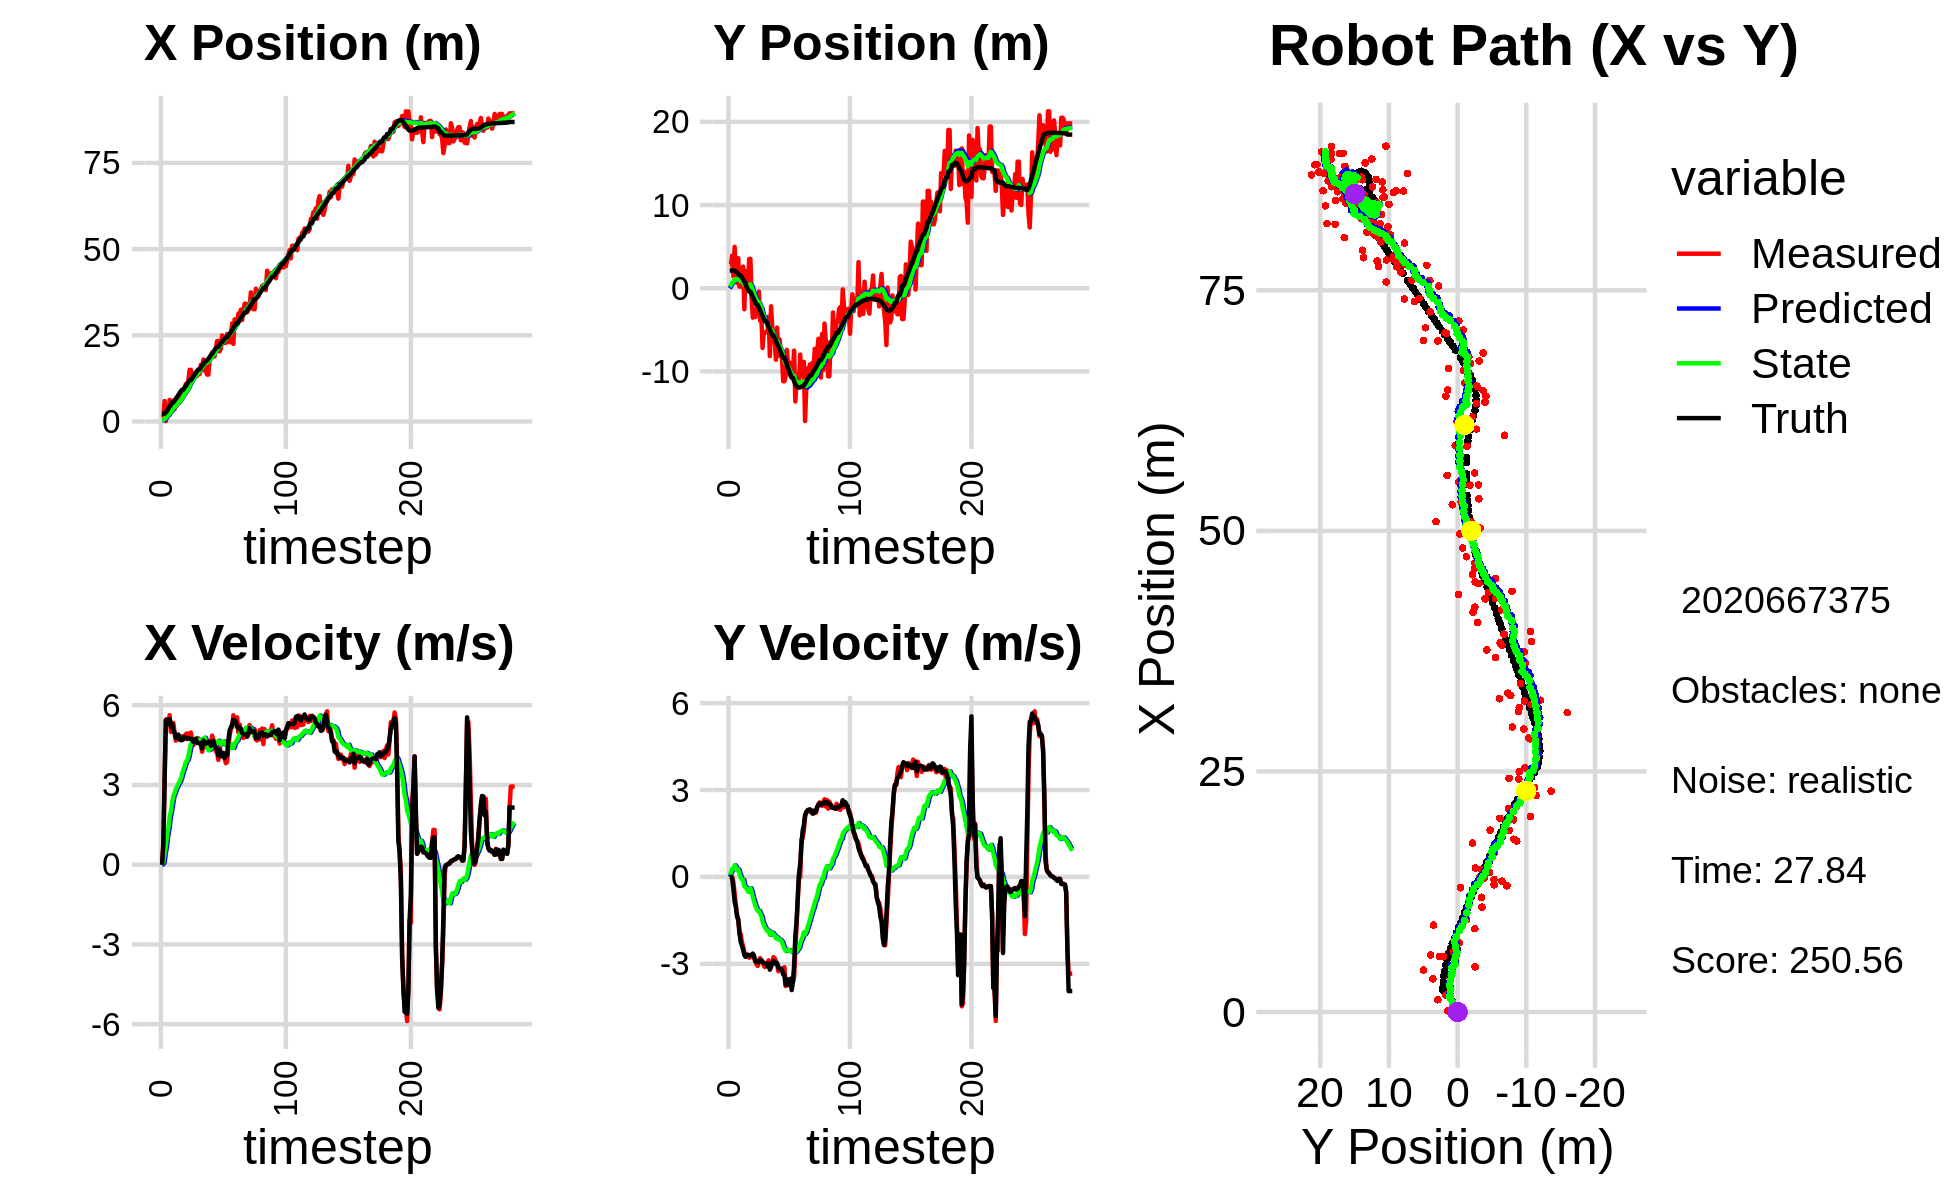

The table this chart was drawn from, first rows:
4.162343859817824843e+00, -2.161424153092246780e-01, 0.000000000000000000e+00, 0.000000000000000000e+00, 0.000000000000000000e+00, 0.000000000000000000e+00, 0.000000000000000000e+00, 0.000000000000000000e+00, 2.883017113553046906e-01, -1.424310331242799321e-02, 0.000000000000000000e+00, 0.000000000000000000e+00, 2.260284185582425387e+00, 2.122795106186741165e+00, 0.000000000000000000e+00, 0.000000000000000000e+00, 0.000000000000000000e+00, -4.815842839889228344e-05
1.281063973846747972e+00, 2.884837329467092815e+00, 0.000000000000000000e+00, -0.000000000000000000e+00, 2.883017113553046906e-01, -1.424310331242799321e-02, 0.000000000000000000e+00, 0.000000000000000000e+00, 3.504503397539476817e-01, 1.847758412873584111e-01, 1.180827729426296539e-02, 6.968340568676306690e-02, 2.260284185582425387e+00, 2.122795106186741165e+00, 0.000000000000000000e+00, 0.000000000000000000e+00, 0.000000000000000000e+00, 3.084056370425969362e-04
1.281063973846747972e+00, 2.884837329467092815e+00, 7.909999709654671474e-01, -2.439488576806008466e-04, 3.516311674833739742e-01, 1.917441818560347289e-01, 1.180827729426296539e-02, 6.968340568676306690e-02, 4.233448755377982597e-01, 3.871008676824784223e-01, 8.084536684446264054e-02, 1.534447329779692892e-01, 2.260284185582425387e+00, 2.122795106186741165e+00, 8.000000000000000444e-01, 0.000000000000000000e+00, 8.000000119209289551e-01, 3.084056370425969362e-04
5.933092355701652387e+00, 3.923552892678860093e+00, 3.265995071748708956e+00, -5.692373210457619785e-03, 4.314294122222445127e-01, 4.024453409802753456e-01, 8.084536684446264054e-02, 1.534447329779692892e-01, 8.455699447666542579e-01, 6.706550696747841656e-01, 4.309751827755151643e-01, 2.773517739920137171e-01, 2.294158697786790491e+00, 2.122779629645053401e+00, 3.200000000000000178e+00, -5.299999999999999850e-02, 3.200000047683715820e+00, 1.742919790558516979e-03
1.248219015650286756e-01, 1.425803564599315898e+00, 5.466224927539612644e+00, -1.741968410702696424e-01, 8.886674630442057410e-01, 6.983902470739855595e-01, 4.309751827755151643e-01, 2.773517739920137171e-01, 1.005425285223408016e+00, 7.367652689626390528e-01, 7.140761242131110631e-01, 2.727423955136957789e-01, 2.577872991729120322e+00, 2.119186900599102863e+00, 5.423000000000000043e+00, -4.139999999999999791e-01, 5.438000202178955078e+00, 3.185706958174705505e-02
4.358475447346537024e+00, 4.974270555378502934e+00, 5.450881545677669138e+00, -5.641724772053642312e-01, 1.076832897644719012e+00, 7.640395085140085918e-01, 7.140761242131110631e-01, 2.727423955136957789e-01, 1.450379159802728690e+00, 1.081971431941258555e+00, 1.117216898110998446e+00, 3.994678670692376476e-01, 3.134002447625543031e+00, 2.085135910482783572e+00, 5.461000000000000298e+00, -8.579999999999999849e-01, 5.527999877929687500e+00, 1.031339168548583984e-01
1.750501394220076001e+00, 1.688322737572076182e+00, 5.302912461952137058e+00, -9.593955196037815547e-01, 1.562100849613828446e+00, 1.121918218648182419e+00, 1.117216898110998446e+00, 3.994678670692376476e-01, 1.738540809389519159e+00, 1.106050280566080790e+00, 1.368413938754136527e+00, 3.417518408885158454e-01, 3.759467840126849314e+00, 1.999250277459030389e+00, 5.342999999999999972e+00, -1.022999999999999909e+00, 5.440000057220458984e+00, 1.789825707674026489e-01
6.243155598913165960e+00, 6.143489919938944777e-01, 5.628335962553077998e+00, -1.293236403031390092e+00, 1.875382203264932768e+00, 1.140225464654932352e+00, 1.368413938754136527e+00, 3.417518408885158454e-01, 2.332926043153611406e+00, 1.015461407791148130e+00, 1.792333868840353617e+00, 2.285997024854230231e-01, 4.269683599582012157e+00, 1.896615251657246981e+00, 5.472999999999999865e+00, -1.370999999999999996e+00, 5.642000198364257812e+00, 2.258522361516952515e-01
3.451138377777539290e+00, 3.610653712552238215e+00, 4.994765546032009951e+00, -1.478512527060741322e+00, 2.512159430037646857e+00, 1.038321378039690490e+00, 1.792333868840353617e+00, 2.285997024854230231e-01, 2.711967292377313488e+00, 1.190485849499555826e+00, 2.009368208578214077e+00, 2.561451446384392927e-01, 4.893169164878493405e+00, 1.736792876074398917e+00, 5.184000000000000163e+00, -1.477000000000000091e+00, 5.389999866485595703e+00, 2.877944409847259521e-01
5.953358829218612591e+00, 1.985703252901551141e-01, 5.344524177937540976e+00, -1.984304600400623730e+00, 2.912904113235134762e+00, 1.216100363963399822e+00, 2.009368208578214077e+00, 2.561451446384392927e-01, 3.263413793115396366e+00, 1.020080163868437806e+00, 2.322978946104122588e+00, 1.087162186006202513e-01, 5.489909887673735334e+00, 1.541778757262250776e+00, 5.296000000000000263e+00, -1.893999999999999906e+00, 5.624000072479248047e+00, 3.555036187171936035e-01
5.953358829218612591e+00, 1.985703252901551141e-01, 5.328586979589363892e+00, -1.978387468220675460e+00, 3.495711687725808758e+00, 1.030951785728499770e+00, 2.322978946104122588e+00, 1.087162186006202513e-01, 3.797467258861457751e+00, 8.603488973986906929e-01, 2.590245015446171362e+00, -1.602425248918815104e-02, 5.489909887673735334e+00, 1.541778757262250776e+00, 5.076999999999999957e+00, -2.246999999999999886e+00, 5.552000045776367188e+00, 3.555036187171936035e-01
3.563926458745668047e+00, 1.072346955296759052e+00, 4.966876617265949534e+00, -2.262720192077688264e+00, 4.056491760406075286e+00, 8.587464721497718445e-01, 2.590245015446171362e+00, -1.602425248918815104e-02, 4.130950485861954569e+00, 7.792266143628496788e-01, 2.687734298484741213e+00, -9.662342761515359257e-02, 6.087550878995735104e+00, 1.299034191940777516e+00, 4.958000000000000185e+00, -2.362999999999999989e+00, 5.492000102996826172e+00, 4.274696409702301025e-01
5.771030962581826351e+00, 2.600897028559021162e+00, 4.666532746012819644e+00, -2.385698004721111598e+00, 4.399723915710429090e+00, 7.695642716013343376e-01, 2.687734298484741213e+00, -9.662342761515359257e-02, 4.585203723200777404e+00, 8.399845375789055657e-01, 2.847939215235964383e+00, -1.067523141239526130e-01, 6.658332586942161235e+00, 1.024970128354627086e+00, 4.772000000000000242e+00, -2.512000000000000011e+00, 5.392000198364257812e+00, 4.725956916809082031e-01
4.701402903149996426e+00, -2.530767009291319258e+00, 4.798046744443619893e+00, -2.605829590494920467e+00, 4.869997644724374020e+00, 8.293093061665103294e-01, 2.847939215235964383e+00, -1.067523141239526130e-01, 4.947679095229953639e+00, 4.125975655138478526e-01, 2.933556347412101584e+00, -3.311869119759937030e-01, 7.118381262155846656e+00, 7.832779432814609422e-01, 4.870000000000000107e+00, -2.700000000000000178e+00, 5.567999839782714844e+00, 4.975319504737854004e-01
5.772017955901411312e+00, 2.077209784702865658e+00, 4.821511469679436779e+00, -2.718317578687544422e+00, 5.241034729971163486e+00, 3.794788743162484934e-01, 2.933556347412101584e+00, -3.311869119759937030e-01, 5.364865129046806125e+00, 4.379657412407174100e-01, 3.046222813560323317e+00, -3.436988185927461470e-01, 7.675458669685436774e+00, 4.755842228981451147e-01, 4.897000000000000242e+00, -2.761000000000000121e+00, 5.622000217437744141e+00, 5.133684873580932617e-01
5.529771328106923178e+00, 3.256097286624685672e-01, 4.767911723258094092e+00, -2.717565248172609582e+00, 5.669487410402838101e+00, 4.035958593814428230e-01, 3.046222813560323317e+00, -3.436988185927461470e-01, 5.738366878196424103e+00, 3.001525284945860683e-01, 3.118494697405533866e+00, -4.226094781848566129e-01, 8.237621068859738216e+00, 1.564981490068824144e-01, 4.713000000000000078e+00, -2.685999999999999943e+00, 5.425000190734863281e+00, 5.180456638336181641e-01
7.177044630421523408e+00, -1.910422261410681666e-01, 4.680813076827846864e+00, -2.686558424683192836e+00, 6.050216347936977712e+00, 2.578915806761004070e-01, 3.118494697405533866e+00, -4.226094781848566129e-01, 6.201263968931280068e+00, 1.263709727388768189e-01, 3.240005235424672669e+00, -5.090937541568505420e-01, 8.778121710263176780e+00, -1.522455667362510034e-01, 4.693999999999999950e+00, -2.693000000000000060e+00, 5.410999774932861328e+00, 5.210457444190979004e-01
9.028996974865071579e+00, 3.521756603321039236e+00, 4.838397751890726184e+00, -2.791648762100738868e+00, 6.525264492473747069e+00, 7.546159732319177027e-02, 3.240005235424672669e+00, -5.090937541568505420e-01, 6.775750043533494527e+00, 3.050479528974853194e-01, 3.424366203793907104e+00, -4.459693146491505722e-01, 9.229650259111151556e+00, -4.121308781785010811e-01, 4.687999999999999723e+00, -2.701999999999999957e+00, 5.579999923706054688e+00, 5.233194828033447266e-01
9.028996974865071579e+00, 3.521756603321039236e+00, 4.709339019063730980e+00, -2.717184720446871093e+00, 7.118186663912885237e+00, 2.604510214325702622e-01, 3.424366203793907104e+00, -4.459693146491505722e-01, 7.312340917667644824e+00, 4.745469989495515462e-01, 3.566604901189639243e+00, -3.890220650714062423e-01, 9.229650259111151556e+00, -4.121308781785010811e-01, 4.777999999999999581e+00, -2.713999999999999968e+00, 5.494999885559082031e+00, 5.233194828033447266e-01
9.626550808613767884e+00, -1.258143231645238558e+00, 4.808239931810152967e+00, -2.711314911177785891e+00, 7.669001407786608659e+00, 4.356447924424109441e-01, 3.566604901189639243e+00, -3.890220650714062423e-01, 7.864482187266505164e+00, 1.919916146262781731e-01, 3.707885605618658875e+00, -5.147010710976231973e-01, 9.783500432880865461e+00, -7.287674399608221609e-01, 4.809999999999999609e+00, -2.678999999999999826e+00, 5.506000041961669922e+00, 5.134441852569580078e-01
1.089638698120840132e+01, -3.536093995193342554e+00, 4.914444779329908641e+00, -2.732464664203413829e+00, 8.235270747828371540e+00, 1.405215075165158478e-01, 3.707885605618658875e+00, -5.147010710976231973e-01, 8.479329434065267179e+00, -2.801554898447292663e-01, 3.878240715088891122e+00, -7.064712878959661380e-01, 1.033494162596992005e+01, -1.037092015757557606e+00, 4.762999999999999901e+00, -2.646999999999999797e+00, 5.448999881744384766e+00, 5.074432492256164551e-01
8.667137861142897748e+00, -2.493978306944102386e+00, 4.941005982723704726e+00, -2.811704861483855566e+00, 8.867153505574156824e+00, -3.508026186343258801e-01, 3.878240715088891122e+00, -7.064712878959661380e-01, 8.900147332570771397e+00, -6.246893355634530742e-01, 3.913330823851576046e+00, -8.373096262887164132e-01, 1.088205695195951783e+01, -1.342923686897489866e+00, 4.730999999999999872e+00, -2.713999999999999968e+00, 5.453999996185302734e+00, 5.173550844192504883e-01
1.192134949570402114e+01, -3.466760084830387001e+00, 4.782759496999464233e+00, -2.899458547462089975e+00, 9.291480414955929135e+00, -7.084202981923246600e-01, 3.913330823851576046e+00, -8.373096262887164132e-01, 9.518093263388252012e+00, -1.035813431886220215e+00, 4.066314859002991611e+00, -9.864456756522080871e-01, 1.142502570178927179e+01, -1.659876630083111371e+00, 4.761000000000000121e+00, -2.910000000000000142e+00, 5.579999923706054688e+00, 5.449887514114379883e-01
1.497124147408844408e+01, -2.582385227773938752e+00, 4.880327598300643110e+00, -3.015886503493717896e+00, 9.924724749288550640e+00, -1.134457999451440990e+00, 4.066314859002991611e+00, -9.864456756522080871e-01, 1.032165893594480366e+01, -1.339298793730709702e+00, 4.323663833491980135e+00, -1.086862432503650444e+00, 1.197159934034303674e+01, -1.995485827383679744e+00, 4.748000000000000220e+00, -2.931999999999999940e+00, 5.579999923706054688e+00, 5.535266399383544922e-01
1.497124147408844408e+01, -2.582385227773938752e+00, 4.973051446059475467e+00, -3.073186878391755528e+00, 1.075402531929400141e+01, -1.447985036981074725e+00, 4.323663833491980135e+00, -1.086862432503650444e+00, 1.108426599628873177e+01, -1.621571298598743605e+00, 4.536582021388761099e+00, -1.173876567677022864e+00, 1.197159934034303674e+01, -1.995485827383679744e+00, 4.724999999999999645e+00, -2.914000000000000146e+00, 5.551000118255615234e+00, 5.536220073699951172e-01
1.292261397850998428e+01, -4.035666439737787825e-01, 4.668234083586916050e+00, -2.885434736689578283e+00, 1.153792419842760708e+01, -1.738958955366445958e+00, 4.536582021388761099e+00, -1.173876567677022864e+00, 1.164274344577256137e+01, -1.676568053315259599e+00, 4.602967331176225585e+00, -1.168833219964269921e+00, 1.251057601033634548e+01, -2.328153656175429020e+00, 4.733999999999999986e+00, -2.947000000000000064e+00, 5.576000213623046875e+00, 5.536220073699951172e-01
1.392656910483226262e+01, -3.905197426963255669e+00, 4.501505165360833338e+00, -2.803258811280004537e+00, 1.210304017889018446e+01, -1.793451375311686524e+00, 4.602967331176225585e+00, -1.168833219964269921e+00, 1.222904754696406293e+01, -2.042236587492141098e+00, 4.679185334168934673e+00, -1.278289674217449878e+00, 1.305416846304947143e+01, -2.665710494723846580e+00, 4.623999999999999666e+00, -2.867999999999999883e+00, 5.576000213623046875e+00, 5.569711327552795410e-01
1.395308196596218764e+01, -3.163245231276749614e+00, 4.664716306350864095e+00, -2.879712555284142272e+00, 1.269696608038095675e+01, -2.170065554913886086e+00, 4.679185334168934673e+00, -1.278289674217449878e+00, 1.278616026306158737e+01, -2.315099437740738342e+00, 4.733745779793835595e+00, -1.348304090455997750e+00, 1.358936476720782416e+01, -2.998271510791469030e+00, 4.668000000000000149e+00, -2.875999999999999890e+00, 5.482999801635742188e+00, 5.530714988708496094e-01
1.312009251131486742e+01, -7.178296134600819833e+00, 4.712873916350295289e+00, -2.917819545720681251e+00, 1.325953484104097058e+01, -2.449929846786337961e+00, 4.733745779793835595e+00, -1.348304090455997750e+00, 1.324866205706468669e+01, -2.932840011710407424e+00, 4.726818589721990982e+00, -1.541153857903254210e+00, 1.412695097975024083e+01, -3.329589412468757281e+00, 4.732000000000000206e+00, -2.942000000000000171e+00, 5.572000026702880859e+00, 5.543575286865234375e-01
1.322156274352456506e+01, -5.311441228331299946e+00, 4.763080104057347164e+00, -3.066804931867668671e+00, 1.372134391603688641e+01, -3.086955397500732889e+00, 4.726818589721990982e+00, -1.541153857903254210e+00, 1.368719435263747464e+01, -3.340099693147528637e+00, 4.706402256890267033e+00, -1.648732027262161948e+00, 1.466723227555330666e+01, -3.668983981644510006e+00, 4.580000000000000071e+00, -2.963000000000000078e+00, 5.572000026702880859e+00, 5.720539093017578125e-01
1.377978432172882783e+01, -5.303408667682620425e+00, 4.753679259712691341e+00, -3.110674708110036768e+00, 1.415783457832650072e+01, -3.504972895873744942e+00, 4.706402256890267033e+00, -1.648732027262161948e+00, 1.413286478818286085e+01, -3.716748335370247514e+00, 4.691761160527040175e+00, -1.740062439622096058e+00, 1.510564970993197242e+01, -3.953517481831961167e+00, 4.583000000000000185e+00, -2.991999999999999993e+00, 5.473000049591064453e+00, 5.794425606727600098e-01
1.377978432172882783e+01, -5.303408667682620425e+00, 4.594287128704147349e+00, -3.021841752334191611e+00, 1.460204090423556522e+01, -3.890754579332456942e+00, 4.691761160527040175e+00, -1.740062439622096058e+00, 1.453912176814658430e+01, -4.061120876966934468e+00, 4.652158574692307980e+00, -1.814192075307016205e+00, 1.510564970993197242e+01, -3.953517481831961167e+00, 4.559000000000000163e+00, -2.988999999999999879e+00, 5.451000213623046875e+00, 5.817964076995849609e-01
1.648871153608801876e+01, -5.329631493610611059e+00, 4.519929503119796799e+00, -2.972933843163394929e+00, 1.500433762561581474e+01, -4.242540084497636421e+00, 4.652158574692307980e+00, -1.814192075307016205e+00, 1.510463496828012708e+01, -4.379013385711640893e+00, 4.711563934235495132e+00, -1.874586463591392471e+00, 1.563072180778128306e+01, -4.297341391947945510e+00, 4.578999999999999737e+00, -3.084000000000000075e+00, 5.520999908447265625e+00, 5.817964076995849609e-01
1.483282256146092060e+01, -3.419501230285920457e+00, 4.249093374319959260e+00, -2.879738432383194269e+00, 1.557579136170367740e+01, -4.566472032070779896e+00, 4.711563934235495132e+00, -1.874586463591392471e+00, 1.550292456059294288e+01, -4.495683272644136252e+00, 4.661352040268374353e+00, -1.859096325322106003e+00, 1.615653204938830001e+01, -4.647023246852286960e+00, 4.368000000000000327e+00, -2.996999999999999886e+00, 5.296999931335449219e+00, 5.956228375434875488e-01
1.795943224432787488e+01, -8.168787525036934838e+00, 4.551528439796948433e+00, -3.135493153164255808e+00, 1.596905976461978049e+01, -4.681592905176346520e+00, 4.661352040268374353e+00, -1.859096325322106003e+00, 1.610637656340823298e+01, -5.038058070431527646e+00, 4.743453868054383626e+00, -1.998534203743155269e+00, 1.666488242172466272e+01, -4.995553538356920953e+00, 4.671999999999999709e+00, -3.201999999999999957e+00, 5.664000034332275391e+00, 6.032292246818542480e-01
1.755455100527924017e+01, -2.170473858976387671e+00, 4.554881159626293474e+00, -3.075560366348707220e+00, 1.658072195021367179e+01, -5.237911490805843506e+00, 4.743453868054383626e+00, -1.998534203743155269e+00, 1.664212170923251222e+01, -4.996038876625699565e+00, 4.778373349290023775e+00, -1.923009043436749943e+00, 1.711284422880673972e+01, -5.302201793762730375e+00, 4.599999999999999645e+00, -3.105999999999999872e+00, 5.550000190734863281e+00, 5.939028263092041016e-01
1.450012016321857899e+01, -4.654788599056206344e+00, 4.600671235050089791e+00, -2.982802543199980061e+00, 1.711995904416151504e+01, -5.188339780969374537e+00, 4.778373349290023775e+00, -1.923009043436749943e+00, 1.692551932379653223e+01, -5.174439214938364451e+00, 4.658021382912322039e+00, -1.928277216197651578e+00, 1.764199423813362699e+01, -5.653813883981623434e+00, 4.554000000000000270e+00, -2.954000000000000181e+00, 5.427999973297119141e+00, 5.752078890800476074e-01
1.359476447145403455e+01, -6.444348648258079848e+00, 4.402713716168667801e+00, -2.766967645242304208e+00, 1.739132146208776319e+01, -5.367266936558129586e+00, 4.658021382912322039e+00, -1.928277216197651578e+00, 1.710970985207964645e+01, -5.491277992965015287e+00, 4.483807515793432508e+00, -1.980137632862190245e+00, 1.764199423813362699e+01, -5.653813883981623434e+00, 4.581000000000000405e+00, -2.911999999999999922e+00, 5.385000228881835938e+00, 5.610897541046142578e-01
1.359476447145403455e+01, -6.444348648258079848e+00, 4.476374819336619737e+00, -2.813261340975931279e+00, 1.755809060365898944e+01, -5.689291756251233956e+00, 4.483807515793432508e+00, -1.980137632862190245e+00, 1.727522986043013375e+01, -5.783977425737512945e+00, 4.312032659463659101e+00, -2.021477213758539282e+00, 1.816584372562072147e+01, -5.988083884224894682e+00, 4.631999999999999673e+00, -2.931000000000000050e+00, 5.480999946594238281e+00, 5.610897541046142578e-01
1.776430910862026025e+01, -8.599174068529606529e+00, 4.527781493520041778e+00, -2.905786636751175767e+00, 1.770643312637649913e+01, -5.986125147113367184e+00, 4.312032659463659101e+00, -2.021477213758539282e+00, 1.771976128764620384e+01, -6.249519738904081301e+00, 4.322855719661027329e+00, -2.122584186551823127e+00, 1.869297003767674070e+01, -6.321511313587724779e+00, 4.618000000000000327e+00, -3.007000000000000117e+00, 5.511000156402587891e+00, 5.705666542053222656e-01
1.889722093930419433e+01, -4.735841319610808675e+00, 4.567390553339985004e+00, -3.013590693707123958e+00, 1.815204685961230524e+01, -6.461778157559263214e+00, 4.322855719661027329e+00, -2.122584186551823127e+00, 1.821557827133488772e+01, -6.334945122930440320e+00, 4.364499584200695281e+00, -2.086481193564076797e+00, 1.922291159618737311e+01, -6.665642783737052213e+00, 4.474000000000000199e+00, -2.980999999999999872e+00, 5.375999927520751953e+00, 5.832377076148986816e-01
1.997623646289699195e+01, -8.150178000760904595e+00, 4.856042830100460783e+00, -3.254929539468314204e+00, 1.865202822975495778e+01, -6.543593242286847911e+00, 4.364499584200695281e+00, -2.086481193564076797e+00, 1.876733488914938519e+01, -6.725161032294223240e+00, 4.440677024022414265e+00, -2.161221324973032765e+00, 1.965344023710596488e+01, -6.951493309153599753e+00, 4.621999999999999886e+00, -3.124000000000000110e+00, 5.578000068664550781e+00, 5.905029773712158203e-01
2.012652692630389595e+01, -6.152423784684965646e+00, 4.697305847126474809e+00, -3.182701895301717432e+00, 1.921140259155162511e+01, -6.941283164791526517e+00, 4.440677024022414265e+00, -2.161221324973032765e+00, 1.928753664982458105e+01, -6.902803014813726712e+00, 4.490109034010941080e+00, -2.157390243894342863e+00, 2.018179869646080959e+01, -7.307522819752354515e+00, 4.655999999999999694e+00, -3.164000000000000146e+00, 5.630000114440917969e+00, 5.955055952072143555e-01
1.887071204178124972e+01, -7.505840138524590976e+00, 4.564488123564978572e+00, -3.188741191388006158e+00, 1.973654755322567667e+01, -7.118542039203161309e+00, 4.490109034010941080e+00, -2.157390243894342863e+00, 1.967803182339586954e+01, -7.185980590545964830e+00, 4.455564466075495389e+00, -2.190701349577422352e+00, 2.071589636806788448e+01, -7.673237846471255175e+00, 4.485999999999999766e+00, -3.158999999999999808e+00, 5.486999988555908203e+00, 6.097842454910278320e-01
2.133221153184487662e+01, -8.488333359620424901e+00, 4.273021920332318757e+00, -3.184262022463361763e+00, 2.012358827000342032e+01, -7.405050725503707021e+00, 4.455564466075495389e+00, -2.190701349577422352e+00, 2.020191261686301942e+01, -7.533715629990632046e+00, 4.500747258268106066e+00, -2.245007495314642831e+00, 2.122711920769017979e+01, -8.039172218229902356e+00, 4.408000000000000362e+00, -3.205000000000000071e+00, 5.449999809265136719e+00, 6.404229402542114258e-01
2.332928466812583324e+01, -1.118100743077789438e+01, 4.216902470268715675e+00, -3.334532767412060839e+00, 2.065198734268982861e+01, -7.758216379522096418e+00, 4.500747258268106066e+00, -2.245007495314642831e+00, 2.083060826357272077e+01, -8.099817644887730594e+00, 4.605464109578349508e+00, -2.374485122625549671e+00, 2.164189505630485044e+01, -8.355589912467785041e+00, 4.304000000000000270e+00, -3.363999999999999879e+00, 5.462999820709228516e+00, 6.690776944160461426e-01
2.332928466812583324e+01, -1.118100743077789438e+01, 3.941580282912616973e+00, -3.116820628749302102e+00, 2.129115467453055643e+01, -8.337266157150285295e+00, 4.605464109578349508e+00, -2.374485122625549671e+00, 2.140806467750004316e+01, -8.615830969555265284e+00, 4.667932800280216732e+00, -2.478602514310172200e+00, 2.164189505630485044e+01, -8.355589912467785041e+00, 4.110000000000000320e+00, -3.400999999999999801e+00, 5.334000110626220703e+00, 6.690776944160461426e-01
2.033376860667838315e+01, -1.059858565140900311e+01, 4.518576416737218437e+00, -3.767247662982299072e+00, 2.187485795752806439e+01, -8.863691220986282815e+00, 4.667932800280216732e+00, -2.478602514310172200e+00, 2.175874229694929340e+01, -9.059881315050903439e+00, 4.595624238850118282e+00, -2.559052247625387189e+00, 2.212345099454261543e+01, -8.745420500679252029e+00, 4.325000000000000178e+00, -3.718999999999999861e+00, 5.703999996185302734e+00, 6.949690580368041992e-01
2.113905477561506530e+01, -7.406766460363032323e+00, 4.084365897097497644e+00, -3.523235983406208138e+00, 2.221830472083430408e+01, -9.315786539813442957e+00, 4.595624238850118282e+00, -2.559052247625387189e+00, 2.211968593555682716e+01, -9.174883313084158942e+00, 4.529330915128549684e+00, -2.519014445606938768e+00, 2.260701727928597293e+01, -9.155517624113272745e+00, 4.081000000000000405e+00, -3.540999999999999925e+00, 5.402999877929687500e+00, 7.117723822593688965e-01
2.496469521558918814e+01, -8.977163061671950217e+00, 4.127590607632600772e+00, -3.651591228444454718e+00, 2.257261902706968115e+01, -9.426784757644853130e+00, 4.529330915128549684e+00, -2.519014445606938768e+00, 2.272587930740247231e+01, -9.422037903787414237e+00, 4.617167609528931571e+00, -2.527961525142508492e+00, 2.307930350354937943e+01, -9.566578910213952014e+00, 4.200000000000000178e+00, -3.733999999999999986e+00, 5.619999885559082031e+00, 7.242854833602905273e-01
2.422094941181543248e+01, -8.901286170271058396e+00, 4.111028529219845851e+00, -3.629559572631221087e+00, 2.318759606835536502e+01, -9.674834056301664376e+00, 4.617167609528931571e+00, -2.527961525142508492e+00, 2.323965026799880107e+01, -9.640051129352508852e+00, 4.642306539893646722e+00, -2.526164345659671184e+00, 2.356257319492481628e+01, -9.995456740638909210e+00, 4.206999999999999851e+00, -3.725999999999999979e+00, 5.619999885559082031e+00, 7.232776284217834473e-01
2.280555725153534397e+01, -1.053190754406826812e+01, 4.016583083255365949e+00, -3.520417900054956029e+00, 2.370388092198816565e+01, -9.892667563918475793e+00, 4.642306539893646722e+00, -2.526164345659671184e+00, 2.361328762745939969e+01, -9.981141067538628064e+00, 4.579422380151398464e+00, -2.566217056644177763e+00, 2.395667624512556060e+01, -1.034160427879594657e+01, 4.011000000000000121e+00, -3.517999999999999794e+00, 5.335000038146972656e+00, 7.196624279022216797e-01
2.280555725153534397e+01, -1.053190754406826812e+01, 3.818721034389819025e+00, -3.586710055569373612e+00, 2.407122986547453891e+01, -1.023776277320304651e+01, 4.579422380151398464e+00, -2.566217056644177763e+00, 2.394873721136066536e+01, -1.029609993513906474e+01, 4.495477645146753964e+00, -2.596023648012077079e+00, 2.441635680231171435e+01, -1.075671391246005903e+01, 4.160999999999999588e+00, -3.907000000000000028e+00, 5.708000183105468750e+00, 7.540785670280456543e-01
2.537240564860601566e+01, -9.790997371252169401e+00, 3.865370900544449206e+00, -3.630525653127028907e+00, 2.439828497587534173e+01, -1.055570229994027187e+01, 4.495477645146753964e+00, -2.596023648012077079e+00, 2.444084520745642664e+01, -1.051957025826158088e+01, 4.513284193838304148e+00, -2.593129766765252864e+00, 2.441635680231171435e+01, -1.075671391246005903e+01, 4.126000000000000334e+00, -3.626999999999999780e+00, 5.493000030517578125e+00, 7.540785670280456543e-01
2.429103052624029147e+01, -7.496150538460835122e+00, 4.458937474839794746e+00, -3.451984488249451921e+00, 2.489217362684025758e+01, -1.077888323493810674e+01, 4.513284193838304148e+00, -2.593129766765252864e+00, 2.484705506974428602e+01, -1.051162739038398186e+01, 4.485231754697570850e+00, -2.508328024397200373e+00, 2.489829230321626241e+01, -1.118328194409154186e+01, 4.668000000000000149e+00, -3.053999999999999826e+00, 5.578000068664550781e+00, 6.587925553321838379e-01
2.295221781797085470e+01, -1.361415319264224344e+01, 4.850714380371742074e+00, -2.536778616567664013e+00, 2.529557824521404186e+01, -1.076246019282370270e+01, 4.485231754697570850e+00, -2.508328024397200373e+00, 2.514426070952194436e+01, -1.101883732290409057e+01, 4.398106903157921188e+00, -2.597607558396008098e+00, 2.542738318479749182e+01, -1.153798870857568026e+01, 5.051000000000000156e+00, -2.032000000000000028e+00, 5.443999767303466797e+00, 4.818543791770935059e-01
2.492230451145873715e+01, -1.089279078023788827e+01, 5.125700529046322451e+00, -1.699174834001057510e+00, 2.558407139983773604e+01, -1.127859807874369125e+01, 4.398106903157921188e+00, -2.597607558396008098e+00, 2.556790120428541613e+01, -1.121594335364008366e+01, 4.397543697689365594e+00, -2.567479737221011860e+00, 2.590577578548934312e+01, -1.174928097499976154e+01, 5.168000000000000149e+00, -1.540000000000000036e+00, 5.392000198364257812e+00, 3.201005458831787109e-01
2.847103548090725056e+01, -1.037797288620614822e+01, 5.163937954022293830e+00, -8.030062594242840524e-01, 2.600765557405435402e+01, -1.147269132736218467e+01, 4.397543697689365594e+00, -2.567479737221011860e+00, 2.621566769849312095e+01, -1.131947864150913752e+01, 4.533435075569434147e+00, -2.497856319841625261e+00, 2.650594401377162512e+01, -1.190146546115735404e+01, 5.267999999999999794e+00, -6.820000000000000506e-01, 5.311999797821044922e+00, 1.542671620845794678e-01
2.249834418307956696e+01, -1.142923687470945460e+01, 5.621997562193549847e+00, -5.464024142145100862e-03, 2.666901120605006525e+01, -1.156926427349329956e+01, 4.533435075569434147e+00, -2.497856319841625261e+00, 2.641834074036397695e+01, -1.147884246534195540e+01, 4.395237567136812018e+00, -2.443247566494949563e+00, 2.711488413865847491e+01, -1.195623211677123088e+01, 5.453000000000000291e+00, 1.170000000000000068e-01, 5.453999996185302734e+00, 9.719005320221185684e-04
2.962010073721641845e+01, -7.971019074827927042e+00, 5.469997206736540996e+00, -5.316294869294317139e-03, 2.685786449707765655e+01, -1.172316722199145111e+01, 4.395237567136812018e+00, -2.443247566494949563e+00, 2.710027327205642322e+01, -1.131095581896081548e+01, 4.555912217293093036e+00, -2.277521703160909183e+00, 2.774078822157222035e+01, -1.192427448937734624e+01, 5.435999999999999943e+00, 4.420000000000000040e-01, 5.453999996185302734e+00, 9.719005320221185684e-04
2.839235212140093978e+01, -1.049350218495116316e+01, 5.401710029147769099e+00, 1.304522725620115287e+00, 2.755586449378573377e+01, -1.153870798927690622e+01, 4.555912217293093036e+00, -2.277521703160909183e+00, 2.765140784382177586e+01, -1.133323372496721326e+01, 4.624605885919931936e+00, -2.172868590014101819e+00, 2.836170363448200504e+01, -1.181830601448181994e+01, 5.363000000000000433e+00, 1.090000000000000080e+00, 5.473000049591064453e+00, -2.369645088911056519e-01
... 223 more rows
